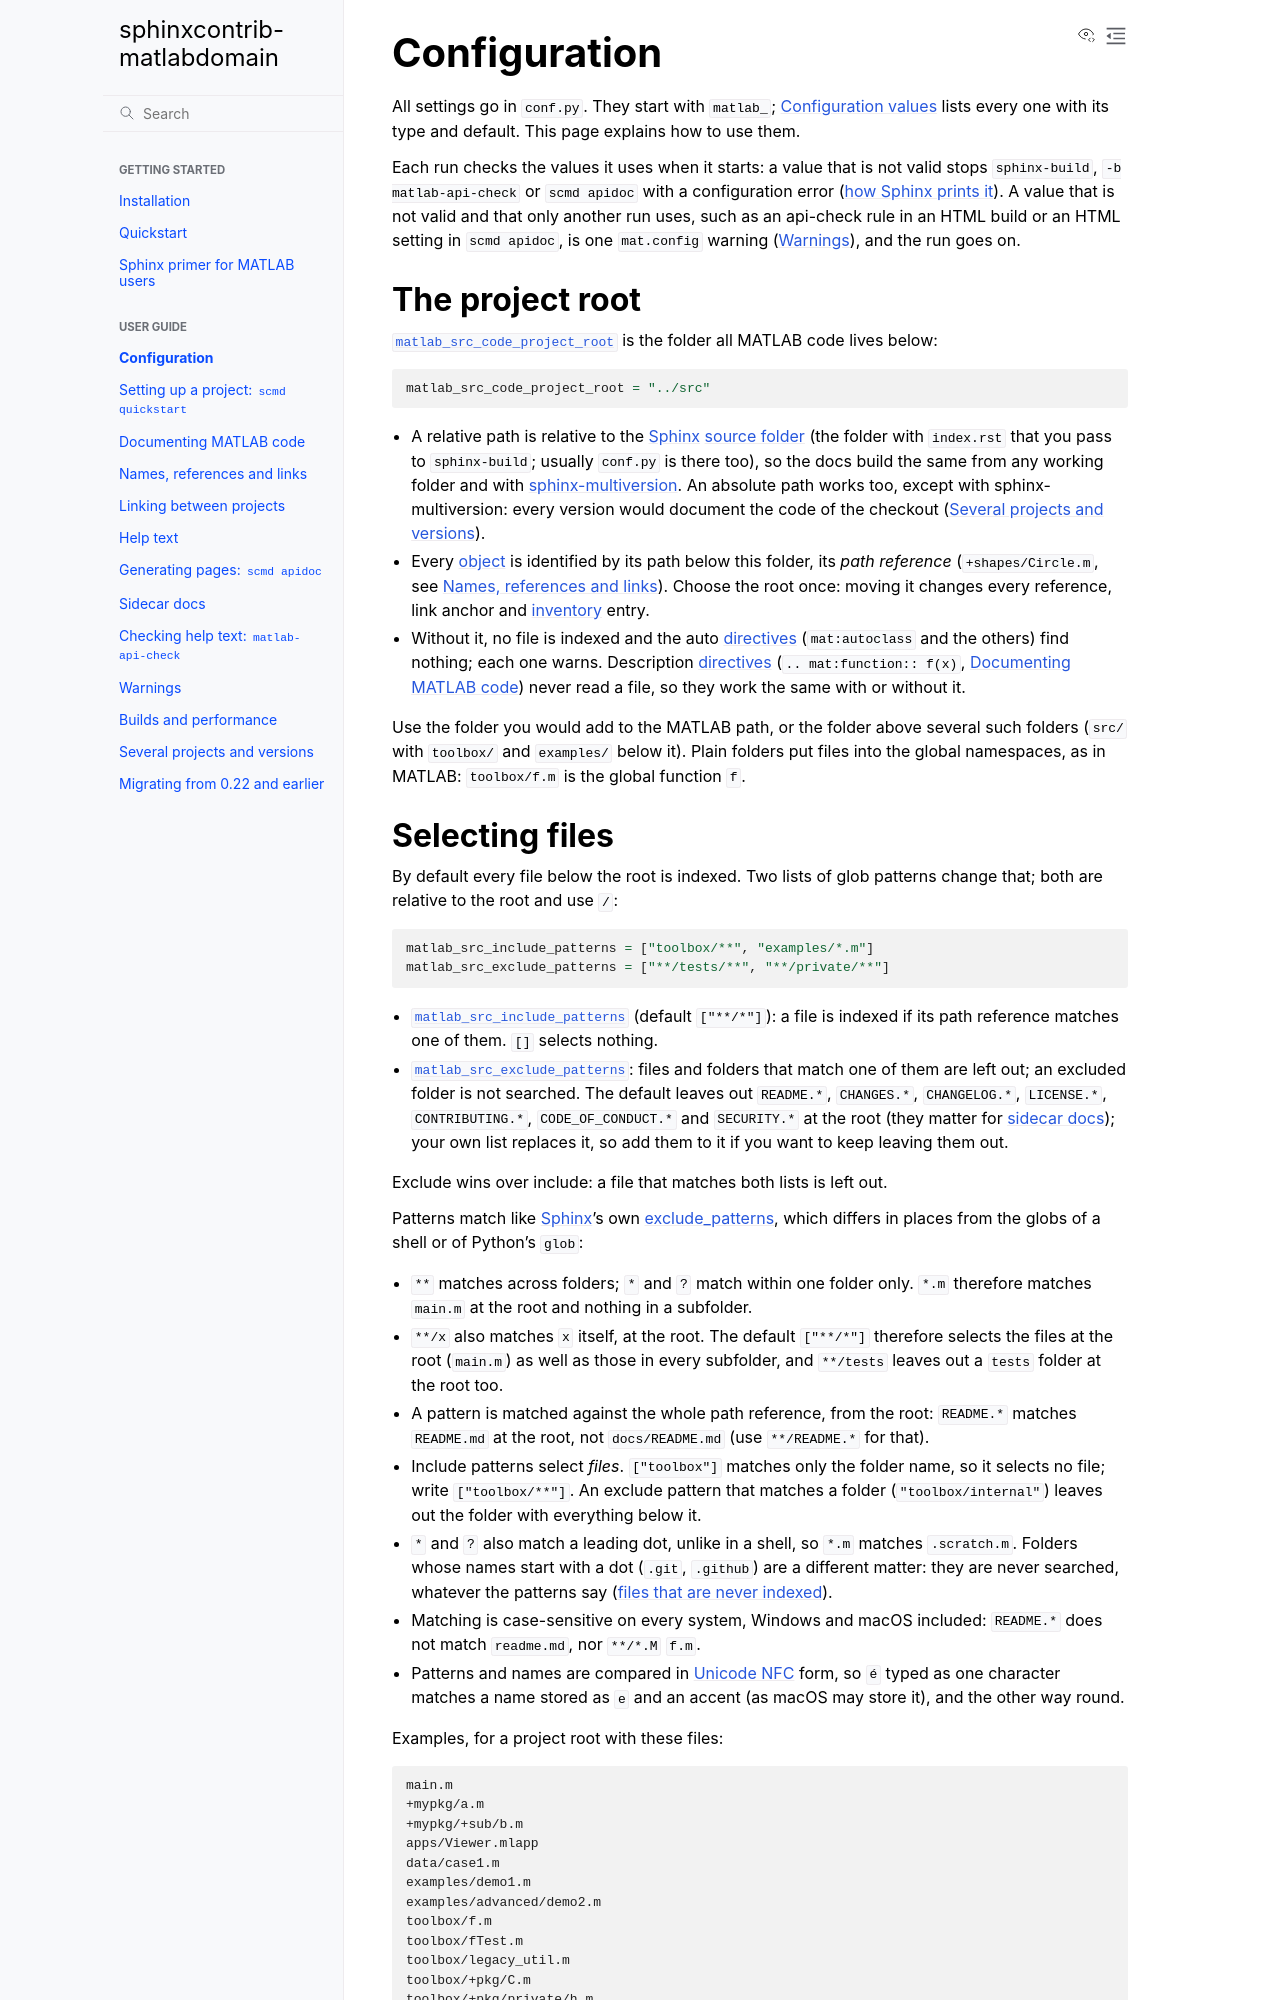

repository: jasonnicholson/matlabdomain-non-fork · page: user-guide/configuration.html · generator: sphinx

Configuration
=============

All settings go in ``conf.py``. They start with ``matlab_``;
:doc:`../reference/configuration` lists every one with its type and default.
This page explains how to use them.

Each run checks the values it uses when it starts: a value that is not
valid stops ``sphinx-build``, ``-b matlab-api-check`` or ``scmd apidoc``
with a configuration error (:ref:`how Sphinx prints it
<configuration-error-report>`). A value that is not valid and that only
another run uses, such as an api-check rule in an HTML build or an HTML
setting in ``scmd apidoc``, is one ``mat.config`` warning
(:doc:`warnings`), and the run goes on.

The project root
----------------

:confval:`matlab_src_code_project_root` is the folder all MATLAB code lives
below:

.. code-block:: python

   matlab_src_code_project_root = "../src"

* A relative path is relative to the :term:`Sphinx` :term:`source folder <source
  directory>` (the folder with
  ``index.rst`` that you pass to ``sphinx-build``; usually ``conf.py`` is
  there too), so the docs build the same from any working
  folder and with `sphinx-multiversion
  <https://github.com/sphinx-contrib/multiversion>`_. An absolute path works
  too, except with sphinx-multiversion: every version would document the
  code of the checkout (:doc:`projects-and-versions`).
* Every :term:`object` is identified by its path below this folder, its *path
  reference* (``+shapes/Circle.m``, see :doc:`referencing`). Choose the root
  once: moving it changes every reference, link anchor and :term:`inventory` entry.
* Without it, no file is indexed and the auto :term:`directives <directive>` (``mat:autoclass``
  and the others) find nothing; each one warns. Description :term:`directives
  <directive>`
  (``.. mat:function:: f(x)``, :doc:`documenting`) never read a file, so
  they work the same with or without it.

Use the folder you would add to the MATLAB path, or the folder above several
such folders (``src/`` with ``toolbox/`` and ``examples/`` below it). Plain
folders put files into the global namespaces, as in MATLAB: ``toolbox/f.m`` is
the global function ``f``.

.. _selecting-files:
